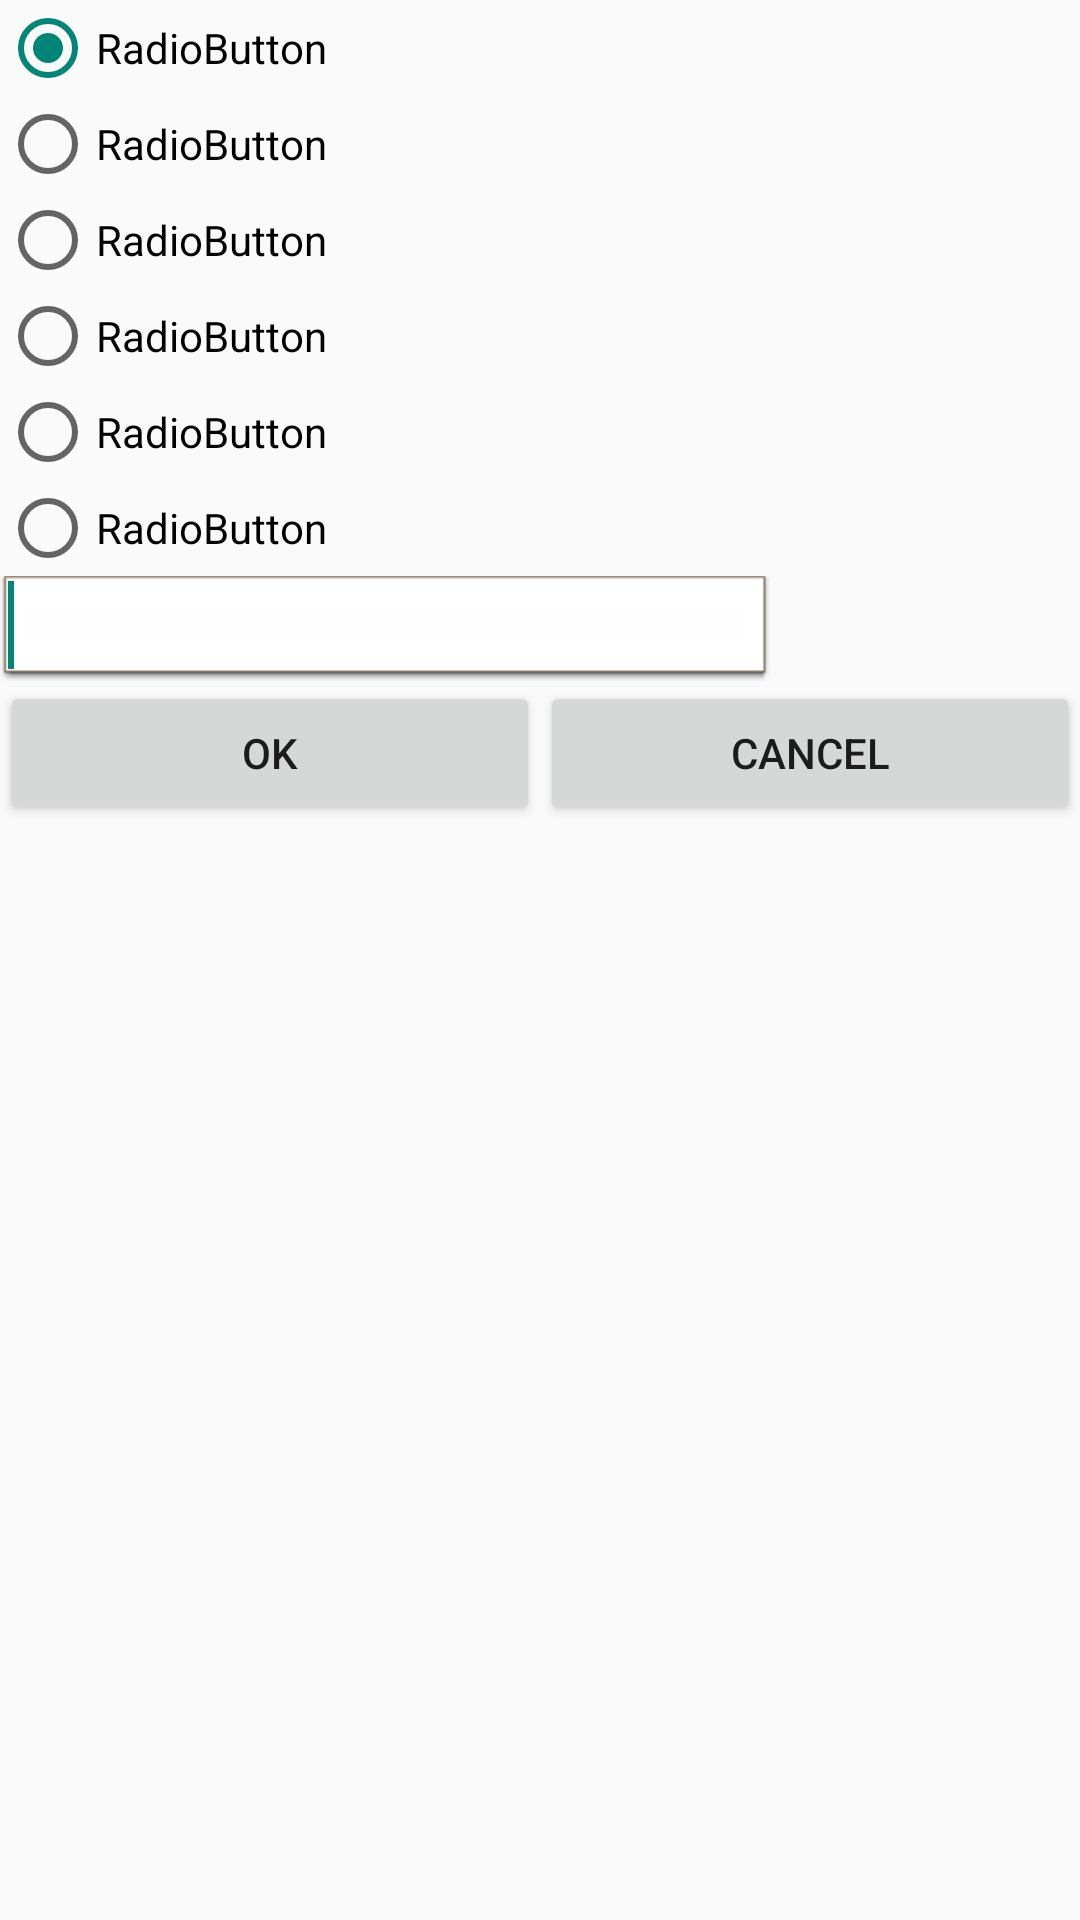

Produce the Android XML layout that renders to this screen, including the resource entries it uses.
<!-- AndroidManifest.xml: application theme AppTheme -->
<!-- res/layout/protein_quantity_type.xml -->
<?xml version="1.0" encoding="utf-8"?>
<RadioGroup xmlns:android="http://schemas.android.com/apk/res/android"
    xmlns:tools="http://schemas.android.com/tools"
    android:id="@+id/radioGroup1"
    android:layout_width="match_parent"
    android:layout_height="match_parent"
    android:orientation="vertical"
    android:checkedButton="@+id/radioButton1" >

    <RadioButton
        android:id="@id/radioButton1"
        android:layout_width="wrap_content"
        android:layout_height="wrap_content"
        android:text="RadioButton" >

        <requestFocus />
    </RadioButton>

    <RadioButton
        android:id="@+id/radioButton2"
        android:layout_width="wrap_content"
        android:layout_height="wrap_content"
        android:text="RadioButton" >
        <requestFocus />
    </RadioButton>

    <RadioButton
        android:id="@+id/radioButton3"
        android:layout_width="wrap_content"
        android:layout_height="wrap_content"
        android:text="RadioButton" >
        <requestFocus />
    </RadioButton>

    <RadioButton
        android:id="@+id/radioButton4"
        android:layout_width="wrap_content"
        android:layout_height="wrap_content"
        android:text="RadioButton" >
        <requestFocus />
    </RadioButton>

    <RadioButton
        android:id="@+id/radioButton5"
        android:layout_width="wrap_content"
        android:layout_height="wrap_content"
        android:text="RadioButton" >
        <requestFocus />
    </RadioButton>

    <RadioButton
        android:id="@+id/radioButton6"
        android:layout_width="wrap_content"
        android:layout_height="wrap_content"
        android:text="RadioButton" >
        <requestFocus />
    </RadioButton>
    
    <EditText
        android:id="@+id/editText1"
        android:layout_width="wrap_content"
        android:layout_height="wrap_content"
        android:background="@android:drawable/editbox_dropdown_light_frame"
        android:ems="10"
        android:imeOptions="actionDone"
        android:inputType="numberDecimal"
        android:singleLine="true"
        android:textAppearance="?android:attr/textAppearanceLarge"
        android:textColor="#FF0000FF"
        android:enabled="true" >
        <requestFocus />
    </EditText>

    <LinearLayout
        android:layout_width="match_parent"
        android:layout_height="wrap_content"
        android:weightSum="1" >

        <Button
            android:id="@+id/button1"
            android:layout_width="wrap_content"
            android:layout_height="wrap_content"
            android:text="Ok"
            android:layout_weight=".5" />

        <Button
            android:id="@+id/button2"
            android:layout_width="wrap_content"
            android:layout_height="wrap_content"
            android:text="Cancel"
            android:layout_weight=".5" />

    </LinearLayout>

</RadioGroup>
<!-- resources referenced by this layout -->
<resources>
  <style name="AppTheme" parent="AppBaseTheme">
          
          <item name="windowNoTitle">true</item>
          <item name="windowActionBar">false</item>
          <item name="android:windowFullscreen">true</item> 
      </style>
  <style name="AppBaseTheme" parent="Theme.AppCompat.Light">
          
      </style>
</resources>
